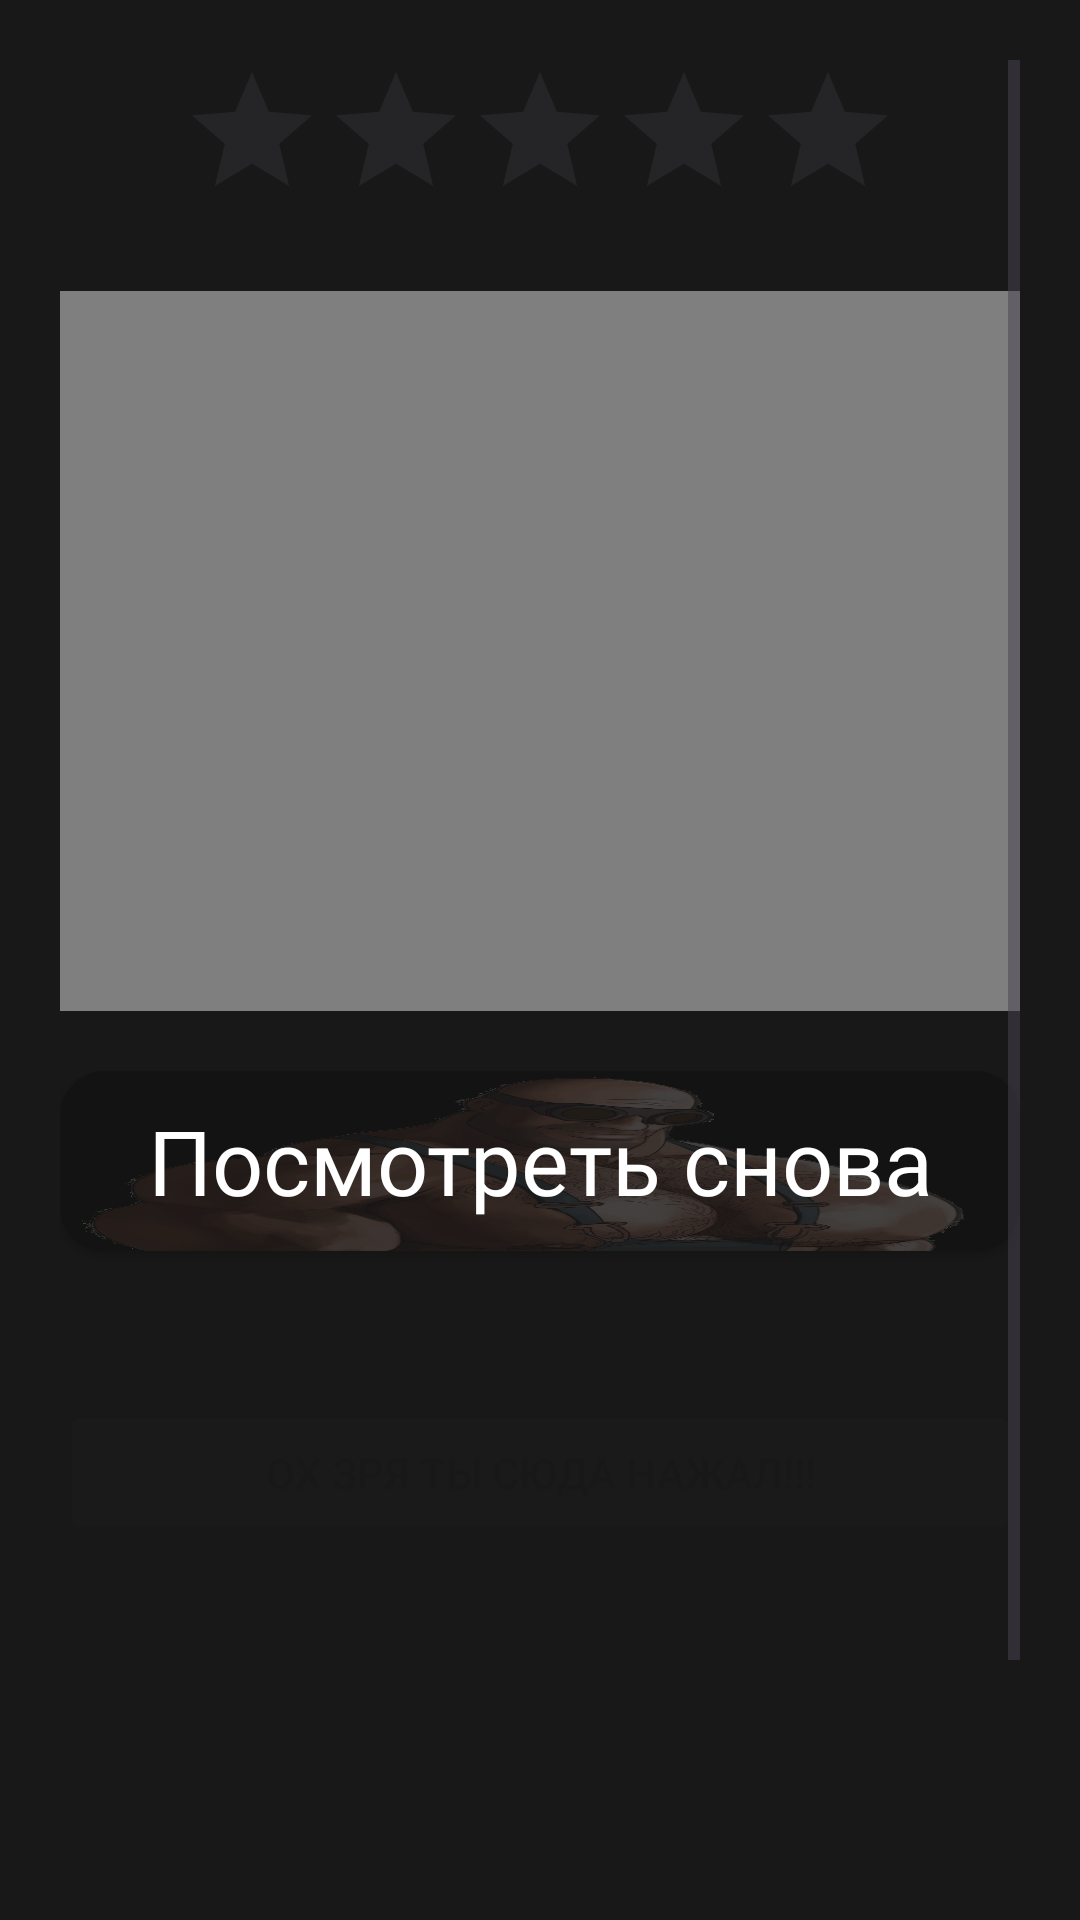

This screen was rendered from an Android layout file. Write that file and the resources it references.
<!-- AndroidManifest.xml: application theme Theme._11111 -->
<!-- res/layout/activity_main4.xml -->
<?xml version="1.0" encoding="utf-8"?>
<androidx.constraintlayout.widget.ConstraintLayout xmlns:android="http://schemas.android.com/apk/res/android"
    xmlns:app="http://schemas.android.com/apk/res-auto"
    xmlns:tools="http://schemas.android.com/tools"
    android:id="@+id/main"
    android:layout_width="match_parent"
    android:layout_height="match_parent"
    tools:context=".MainActivity4"
    android:background="@color/grey"
    android:padding="20dp"

    >

    <ScrollView
        android:layout_width="match_parent"
        android:layout_height="match_parent"
        app:layout_constraintBottom_toBottomOf="parent"
        app:layout_constraintEnd_toEndOf="parent"
        app:layout_constraintStart_toStartOf="parent"
        app:layout_constraintTop_toTopOf="parent">

        <LinearLayout
            android:layout_width="match_parent"
            android:layout_height="1000dp"
            android:orientation="vertical"
            >

            <LinearLayout
                android:layout_width="match_parent"
                android:layout_height="match_parent"
                android:orientation="vertical"
                android:gravity="center"

                >

                <RatingBar
                    android:id="@+id/ratingBar2"
                    android:layout_width="wrap_content"
                    android:layout_height="wrap_content"
                    android:numStars="5"
                    android:rating="0"
                    android:layout_marginBottom="20dp"
                    android:stepSize="1"


                    />

                <VideoView
                    android:onClick="vb"
                    android:id="@+id/videoView3"
                    android:layout_width="match_parent"
                    android:layout_height="240dp"


                    />

                <androidx.cardview.widget.CardView
                    android:layout_marginTop="20dp"
                    android:layout_width="match_parent"
                    android:layout_height="60dp"
                    app:cardCornerRadius="15dp"
                    android:background="@color/black"
                    android:backgroundTint="@color/grey"

                    >

                    <ImageView
                        android:background="@color/black"
                        android:id="@+id/imageView8"
                        android:onClick="play"
                        android:alpha="0.2"
                        android:layout_width="match_parent"
                        android:layout_height="match_parent"
                        app:srcCompat="@drawable/b867ea65a1ee5f280a9172c0f0d927d6"
                        android:scaleType="fitXY"
                        />
                    <TextView
                        android:layout_width="match_parent"
                        android:layout_height="match_parent"
                        android:text="@string/replay"
                        android:gravity="center"
                        android:textColor="@color/white"
                        android:textSize="30dp"
                        android:fontFamily="@font/boto"


                        />

                </androidx.cardview.widget.CardView>

                <Button
                    android:id="@+id/button9"
                    android:layout_width="match_parent"
                    android:layout_height="wrap_content"
                    android:text="ох зря ты сюда нажал!!!"
                    android:layout_marginTop="50dp"

                    android:backgroundTint="#313131"
                    android:alpha="0.09"
                    android:onClick="fhj"
                    />

                <Button
                    android:id="@+id/button7"
                    android:layout_width="match_parent"
                    android:layout_height="50dp"
                    android:text="Вперёд"
                    android:layout_gravity="bottom"
                    android:onClick="abbg"
                    android:layout_marginTop="130dp"
                    app:cornerRadius="10dp"

                    />

            </LinearLayout>
        </LinearLayout>
    </ScrollView>

</androidx.constraintlayout.widget.ConstraintLayout>
<!-- resources referenced by this layout -->
<resources>
  <color name="black">#FF000000</color>
  <color name="grey">#181818</color>
  <color name="white">#FFFFFFFF</color>
  <!-- drawable b867ea65a1ee5f280a9172c0f0d927d6: jpg bitmap (drawable, 122790 bytes) -->
  <string name="replay">Посмотреть снова</string>
  <style name="Theme._11111" parent="Base.Theme._11111" />
  <style name="Base.Theme._11111" parent="Theme.Material3.DayNight.NoActionBar">
          
          
      </style>
</resources>
